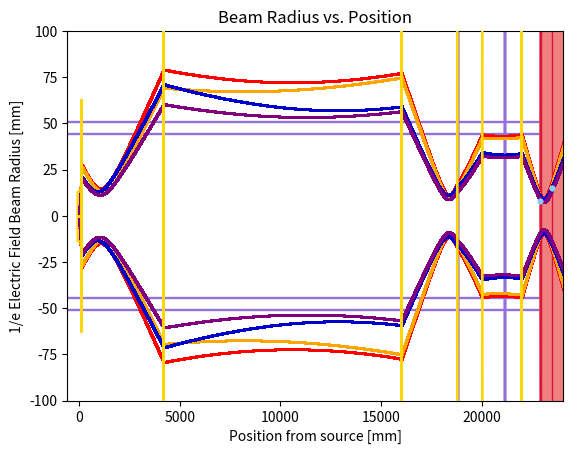

Source code (Python):
import numpy as np                # trig functs
import scipy.constants as const   # to get physical constants
import matplotlib.pyplot as plt   # to plot
import matplotlib.patches as pat  # to draw rectangles
from matplotlib.patches import Polygon # to draw triangles

'''
TODO:
-
'''
lines = []
neg_lines = []
freq_list = []
w_master_list = []
position_master_list = []
color_master_list = []
x0 = 0    # set 0 as edge of horn
a = 570
numpts = 100000 # number of points to plot
c   = const.c
xWindow = 2390      # location of window 
nmetal = 2.75681
distance = 23465
xpos = []
point_pos = distance
#   fs = RLs/(2*(nmetal-1))

# gausstele3 coded
thicknesses = np.array([5, 5, 5, 5, 5, 5])
sec_m = 18780
xLs = np.array([140, 4200, 16000, 18760, 20000, distance - 1501])
RLs = np.array([450, 10500, 8000, 6000, 6000, 3850]) 

# xLs = np.array([140, 4200, 10000, 17000, 18760, distance - 1501])
# RLs = np.array([450, 10000, 20000, 10000, 10000, 2600]) #12, 16

#xLs = np.array([140, 4200, 10000, 15000, 18760, distance - 1501])
#RLs = np.array([450, 10000, 15000, 10000, 10000, 4000]) 

#xLs = np.array([140, 4200, 15000, 18760, 20000, distance - 1501])
#RLs = np.array([450, 10000, 10000, 10000, 8000, 4000]) 

#xLs = np.array([140, 4200, 15000, 18760, 20000, distance - 1501]) #11, 17
#RLs = np.array([450, 10000, 10000, 12000, 9000, 3800]) 

#xLs = np.array([140, 4200, 16000, 18760, 20000, distance - 1501]) #11.3, 15.6
#RLs = np.array([450, 10000, 8000, 8000, 6000, 3800]) 

#xLs = np.array([140, 4200, 16000, 18760, 20000, distance - 1501]) #10.9, 16
#RLs = np.array([450, 10000, 8000, 8000, 6000, 3750])

#xLs = np.array([140, 4200, 16000, 18760, 20000, distance - 1501]) #10.7, 16.4
#RLs = np.array([450, 10000, 8000, 10000, 6000, 3750]) 

'''
f0 = RLs[4]/(2*(nmetal-1))
f1 = RLs[3]/(2*(nmetal-1))
f2 = RLs[2]/(2*(nmetal-1))
f3 = RLs[1]/(2*(nmetal-1))
f4 = RLs[0]/(2*(nmetal-1))

findis1 = f0 + f1 + 140
findis2 = f1 + f2 + findis1
findis3 = f2 + f3 + findis2  
'''

'''
f0 = RLs[5]/(2*(nmetal-1))
f1 = RLs[4]/(2*(nmetal-1))
f2 = RLs[3]/(2*(nmetal-1))
f3 = RLs[2]/(2*(nmetal-1))
f4 = RLs[1]/(2*(nmetal-1))
f5 = RLs[0]/(2*(nmetal-1))
#f6 = RLs[0]/(2*(nmetal-1))

findis1 = f0 + f1 + 1501
findis2 = f1 + f2 + findis1
findis3 = f2 + f3 + findis2 
findis4 = f3 + f4 + findis3 
findis5 = f4 + f5 + findis4 
#findis6 = f5 + f6 + findis5 
#findis7 = f6 + f7 + findis6
#findis8 = f7 + f8 + findis7 
'''

number_lenses = len(xLs)


def beam_prop(freq, color_line, xAn, w_0):
    q = np.zeros(numpts, dtype = complex) # initialize complex beam parameter as a complex array
    w = np.zeros(numpts)
    displacement = np.zeros(numpts) # initialize net displacement from antenna towards plasma in mm
    maxdisplacement = distance + a
    delta_x = np.abs(maxdisplacement/numpts)
    f   = freq*1e9
    Lambda  = (c/f)*1000   # units in mm 
    xAn = xAn
    print('freq:', freq)

    # sanity check
    if len(RLs) == len(xLs) == len(thicknesses):
        pass
    else:
        raise Exception(f'you done goofed up kiddo: len(RLs) != len(xLs) != len(thicknesses)')
    
    
    pre_xLRH = np.array([xAn])
    xLRH = np.append(pre_xLRH, xLs[:number_lenses-1])
    B = np.ones(number_lenses)
    before_distances = []
    after_distances = []

    q0imag  = np.pi*(w_0**2)/Lambda # q0real = R = infinity
    q0      = q0imag*1j
    q_at_values = []
    qaft = [q0]
    qs_at = {}
    qs_aft = {}
    xpos_names = [xAn]

    # calculations
    disto = np.abs(xLs - xLRH)
    fs = RLs/(2*(nmetal-1))
    A = 1+(nmetal-1)*thicknesses/(nmetal*RLs)
    B = B*thicknesses/nmetal 
    C = -1/fs -(nmetal-1)**2*thicknesses/(nmetal*RLs**2)
    D = 1+(1-nmetal)*thicknesses/(nmetal*RLs)

    for i in range(number_lenses): 
        # q parameter calculations
        q_at_name = f'qatL{str(i)}'
        q_aft_name = f'qaftL{str(i)}'
        last_q_value = qaft[-1]  
        last_dist_value = disto[i]    # get latest disto value
        qs_at[q_at_name] = last_q_value + last_dist_value
        q_at_values.append(last_q_value + last_dist_value)
        q_after = (q_at_values[i]*A[i]+B[i])/(q_at_values[i]*C[i]+D[i])
        qs_aft[q_aft_name] = q_after
        qaft.append(q_after)    

        # distances for the next part
        up_to_sum = np.sum(disto[:i + 1])
        before_distances.append(up_to_sum - thicknesses[i]/2)
        after_distances.append(up_to_sum + thicknesses[i]/2)

    # determine values of q and w at all points during propogation through the optical system
    for x in range(0,numpts-1):
        if displacement[x] <= before_distances[0]: 
            q[x] = q0 + displacement[x]
            w[x] = np.sqrt(Lambda/(np.pi*np.imag(-1/q[x]))) # eqn 3.22b
            displacement[x+1] = displacement[x] + delta_x # increment the displacement towards the plasma
       
        elif displacement[x] > after_distances[0] and displacement[x] <= before_distances[1]: # between lenses 1 and 2 
            distaftL0 = displacement[x] - (after_distances[0])
            q[x] = qaft[1] + distaftL0 # uses eqn 3.28 # fig 3
            w[x] = np.sqrt(Lambda/(np.pi*np.imag(-1/q[x]))) 
            displacement[x+1] = displacement[x] + delta_x
       
        elif displacement[x] > after_distances[1] and displacement[x] <= before_distances[2]: # between lenses 2 and 3
            distaftL1 = displacement[x] - (after_distances[1])
            q[x] = qaft[2] + distaftL1
            w[x] = np.sqrt(Lambda/(np.pi*np.imag(-1/q[x]))) 
            displacement[x+1] = displacement[x] + delta_x
       
        elif displacement[x] > after_distances[2] and displacement [x] <= before_distances[3]: # between lenses 3 & 4
            distaftL2 = displacement[x] - (after_distances[2])
            q[x] = qaft[3] + distaftL2
            w[x] = np.sqrt(Lambda/(np.pi*np.imag(-1/q[x])))
            displacement[x+1] = displacement[x] + delta_x
       
        elif displacement[x] > after_distances[3] and displacement[x] <= before_distances[4]: # between lens 4 & 5
            distaftL3 = displacement[x] - (after_distances[3])
            q[x] = qaft[4] + distaftL3
            w[x] = np.sqrt(Lambda/(np.pi*np.imag(-1/q[x])))
            displacement[x+1] = displacement[x] + delta_x
            
        elif displacement[x] > after_distances[4] and displacement[x] <= before_distances[5]: # between lens 5 & 6
            distaftL4 = displacement[x] - (after_distances[4])
            q[x] = qaft[5] + distaftL4
            w[x] = np.sqrt(Lambda/(np.pi*np.imag(-1/q[x])))
            displacement[x+1] = displacement[x] + delta_x
            
        elif displacement[x] > after_distances[5]: # and displacement[x] <= before_distances[6]: # between lens 6 & 7
            distaftL5 = displacement[x] - (after_distances[5])
            q[x] = qaft[6] + distaftL5
            w[x] = np.sqrt(Lambda/(np.pi*np.imag(-1/q[x])))
            displacement[x+1] = displacement[x] + delta_x
            '''
        elif displacement[x] > after_distances[6] and displacement[x] <= before_distances[7]: # between lens 7 & 8
            distaftL6 = displacement[x] - (after_distances[6])
            q[x] = qaft[7] + distaftL6
            w[x] = np.sqrt(Lambda/(np.pi*np.imag(-1/q[x])))
            displacement[x+1] = displacement[x] + delta_x
            
        elif displacement[x] > after_distances[7]: # and displacement[x] <= before_distances[8]: # after lens 8
            distaftL7 = displacement[x] - (after_distances[7])
            q[x] = qaft[8] + distaftL7
            w[x] = np.sqrt(Lambda/(np.pi*np.imag(-1/q[x])))
            displacement[x+1] = displacement[x] + delta_x
            
        elif displacement[x] > after_distances[8]: # after lens 5
            distaftL8 = displacement[x] - (after_distances[8])
            q[x] = qaft[9] + distaftL8
            w[x] = np.sqrt(Lambda/(np.pi*np.imag(-1/q[x])))
            displacement[x+1] = displacement[x] + delta_x
            '''
        else: # our model does not predict the q parameter and beam radius inside the lenses
            q[x] = q[x-1]
            w[x] = 0 # set equal to 0 and remove these data points from array later
            displacement[x+1] = displacement[x] + delta_x


    # remove data points whose values are 0 (those inside the lenses)
    displacement = displacement[w > 0]
    w = w[w > 0]


    # make array for position instead of displacement
    position = np.zeros(displacement.size)
    for x in range(0,displacement.size): # copy the old arrays over to the new arrays, shifted by position of waveguide relative to tokamak center
        position[x] = displacement[x] + xAn


    # plotting parameters
    z0 = 0
    CLs = [xLs+RLs-thicknesses/2]  # would be [xLs+RLs-thicknesses/2, z0] but since z = 0, omitted
    RLbs =  RLs
    CLbs = [xLs-RLbs+thicknesses/2]


    windowHeight = 254
    ax = plt.gca()

    #plot waveguides
    wgLen = 46
    gv = 10
    wgRad = 27.0/2.0
    zAn = 0 

    # plot the detector
    global whorn
    ### EDIT HERE ###
    whorn = 46
    xdet = -46 # x0-wgLen
    rec = pat.Rectangle((2*xdet,z0-wgRad), wgLen, 2*wgRad, 
                            fill = False, color ='gold')
    ax.add_patch(rec)
    pts = np.array([[xdet,0], [0, 4.6*0.5], [0,-4.6*0.5]])
    p = Polygon(pts, closed = False, color ='gold')
    ax.add_patch(p)  
    circle = plt.Circle((distance - 0, 0), a, color='lightcoral') # plot plasma
    ax.add_patch(circle)


    # plot the lenses
    #spherical surfaces
    for i in range(number_lenses):
        anglef = (np.linspace(8,-8)+180)*np.pi/180
        xf = RLs[i]*np.cos(anglef) + CLs[0][i] # RLs[i]
        zf = RLs[i]*np.sin(anglef)    # would be + CL[1]
        plt.plot(xf, zf, '-', color = 'gold', zorder = 5)

    #spherical back surfaces
    for i in range(number_lenses):
        anglef = (np.linspace(8,-8))*np.pi/180
        xf = RLbs[i]*np.cos(anglef)+CLbs[0][i]
        zf = RLbs[i]*np.sin(anglef)    # would be + CL[1]
        plt.plot(xf, zf, '-', color = 'gold', zorder = 5)

    # plot wplasma
    circle = plt.Circle((0, distance), a, color = 'lightcoral')    # plot plasma
    ax.add_patch(circle)

    # plot window
    rec = pat.Rectangle((distance - xWindow, z0 - (windowHeight/2)), 40, windowHeight,
                                fill = True, color ='mediumpurple')
    ax.add_patch(rec) 

    #plot ICRF antenna
    xicrf = 4705
    rec = pat.Rectangle((distance - xicrf, z0 - (windowHeight/2)), 40, windowHeight,
                                fill = True, color ='mediumpurple')
    ax.add_patch(rec) 

    # plot lines in plasma
    rec = pat.Rectangle((distance, z0 - (windowHeight/2)), 4, windowHeight,
                                fill = True, color ='crimson')
    ax.add_patch(rec) 

    rec = pat.Rectangle((distance - a, z0 - (windowHeight/2)), 4, windowHeight,
                                fill = True, color ='crimson')
    ax.add_patch(rec) 

    # plot width limit
    plt.axhline(y = 50.8, color = 'mediumpurple', zorder = 0) # 2" limit
    plt.axhline(y = -50.8, color = 'mediumpurple', zorder = 0)
    plt.axhline(y = 44.45, color = 'mediumpurple', zorder = 0)  # 1.75" limit for <7" beam bt L1 and window
    plt.axhline(y = -44.45, color = 'mediumpurple', zorder = 0)

    #plt.ylim(-200,200)
    freq_list.append(freq)
    # print('freq_list', freq_list)

    w_list = []
    position_list = []
    for i in range(len(w)):
        w_list.append(w[i])
    w_master_list.append(w_list)
    for i in range(len(position)):
        position_list.append(position[i])
    position_master_list.append(position_list)
    color_master_list.append

    for i in range(len(freq_list)):
        plt.plot(position, w, 'o', color = color_line, markersize = 1) #, label = freq_list[-1]) # plot the data
        plt.plot(position, -w, 'o', color = color_line, markersize = 1)
        plt.hlines(0, whorn, xdet, color = 'silver', ls = '-.', zorder = 0)
        plt.title('Beam Radius vs. Position')
        plt.xlabel('Position from source [mm]') # label x-axis
        plt.ylabel('1/e Electric Field Beam Radius [mm]') # label y-axis

    # dataset
    x_exp = [point_pos, point_pos - a]
    y_exp = [15,         8] 
    plt.plot(x_exp, y_exp,'o', color = 'skyblue', markersize = 3, zorder = 5)

    plt.ylim(-100,100)
    plt.xlim(-a, distance + a)

# 360-470; 245-345
beam_prop(260, 'red', x0, w_0 = 1.9)    # 240
beam_prop(340, 'orange', x0, w_0 = 1.5)    # 240
beam_prop(340, 'mediumblue', x0, w_0 = 1.9)    #360
beam_prop(450, 'purple', x0, w_0 = 1.5)    # 450

plt.show()